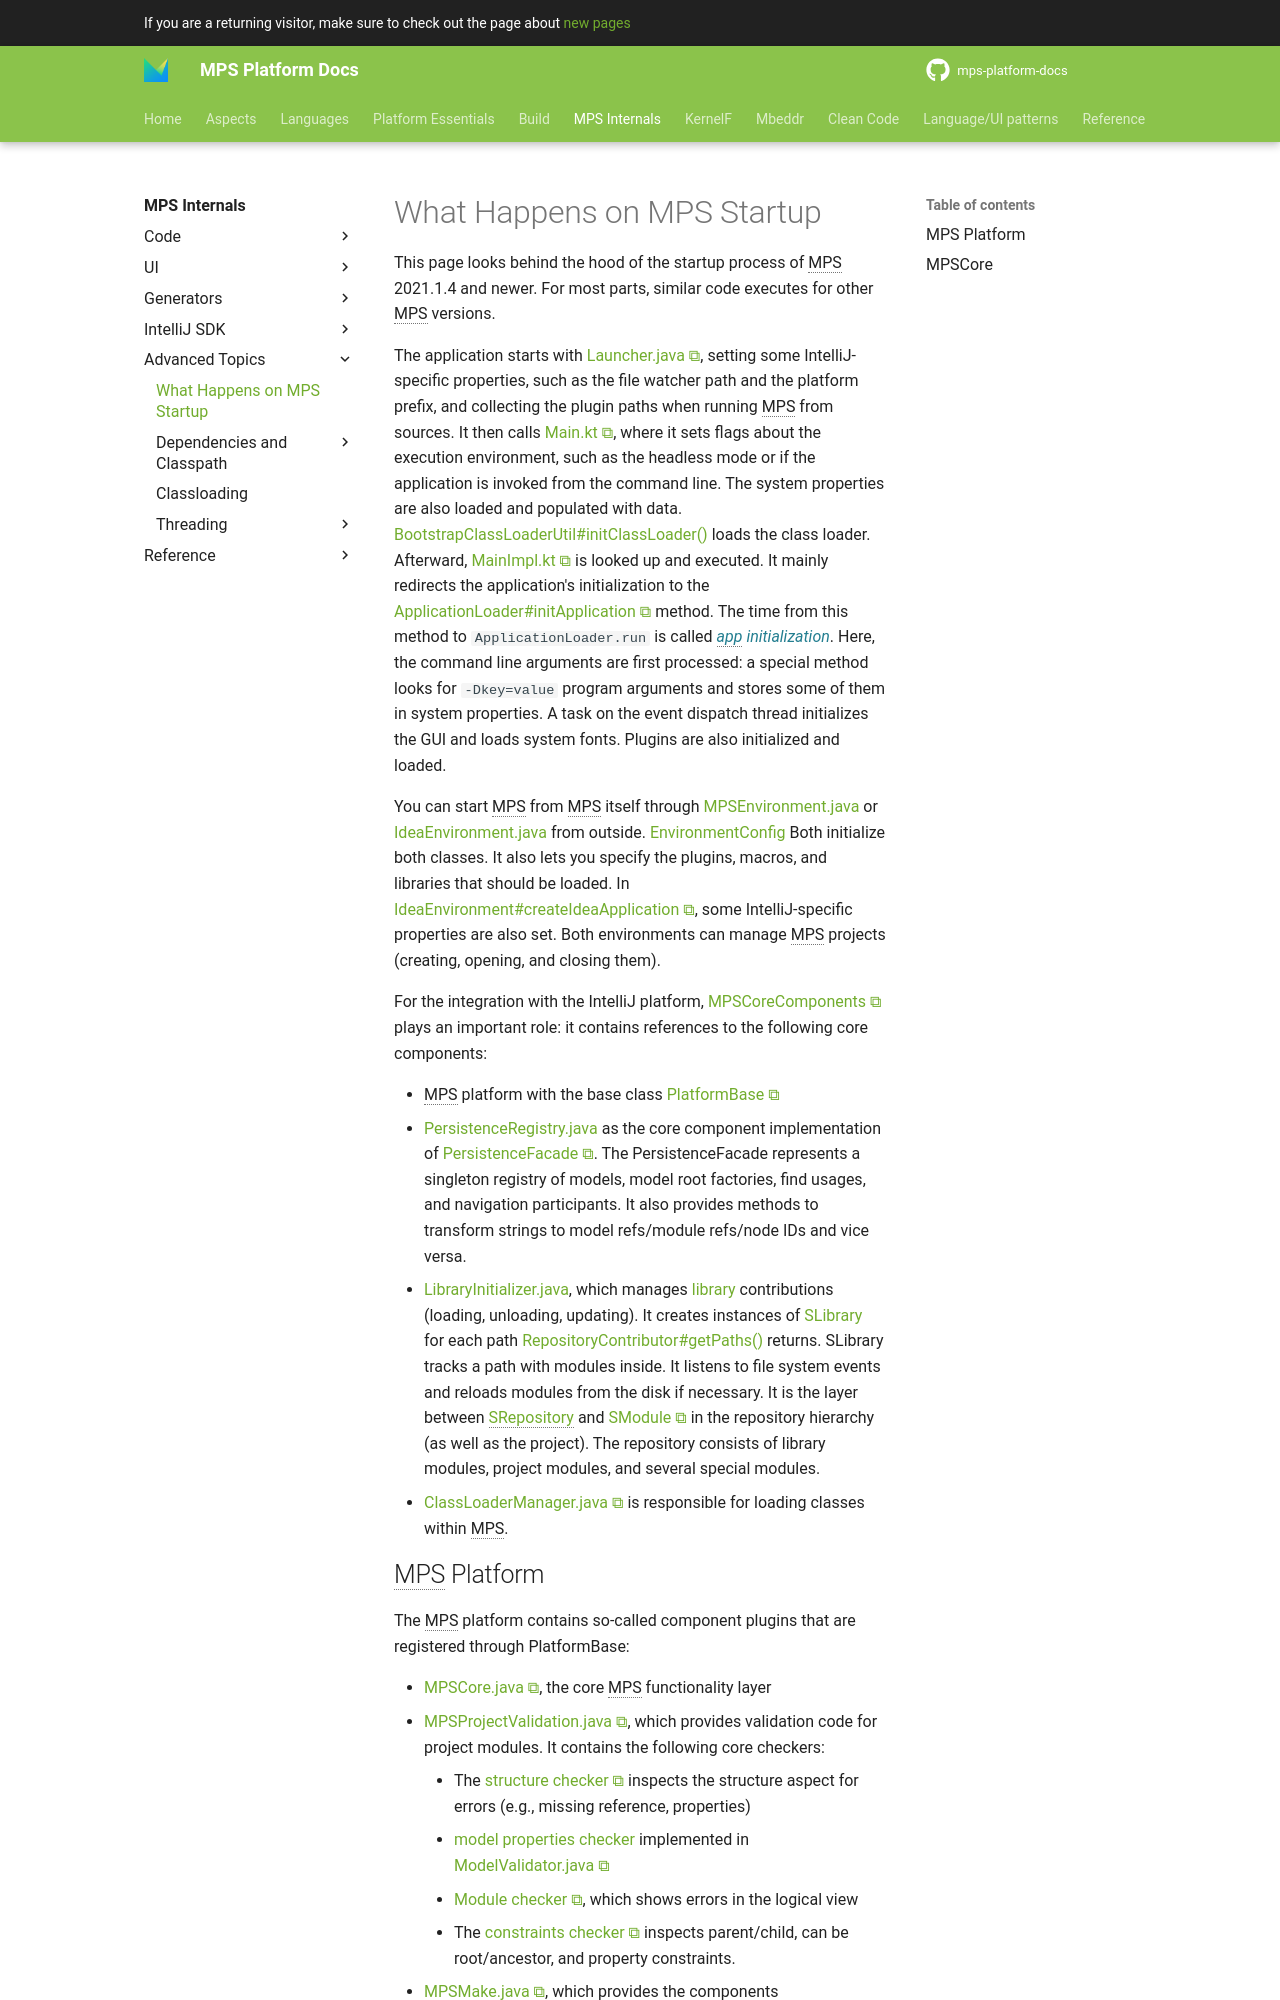

repository: mbeddr/mps-platform-docs · page: mps_internal/mps_startup/index.html · generator: mkdocs

---
comments: true
---

This page looks behind the hood of the startup process of MPS 2021.1.4 and newer. For most parts, similar code executes
for other MPS versions.

The application starts with [Launcher.java](https://github.com/JetBrains/MPS/blob/master/startup/src/jetbrains/mps/Launcher.java), setting some IntelliJ-specific properties, such as the file watcher path and the platform prefix, and collecting the plugin paths when running MPS from sources.
It then calls [Main.kt](https://github.com/JetBrains/intellij-community/blob/master/platform/bootstrap/src/com/intellij/idea/Main.kt), where it sets flags about the execution environment, such as the headless mode or if the application is invoked from the command line.
The system properties are also loaded and populated with data.
 [BootstrapClassLoaderUtil#initClassLoader()](https://github.com/JetBrains/intellij-community/blob/master/platform/bootstrap/src/com/intellij/idea/BootstrapClassLoaderUtil.java#L56) loads the class loader. Afterward, [MainImpl.kt](https://github.com/JetBrains/intellij-community/blob/master/platform/platform-main/src/com/intellij/idea/MainImpl.kt) is looked up
and executed. It mainly redirects the application's initialization to the [ApplicationLoader#initApplication](https://github.com/JetBrains/intellij-community/blob/master/platform/platform-impl/src/com/intellij/idea/ApplicationLoader.kt#L63) method.
The time from this method to `ApplicationLoader.run` is called *app initialization*. Here, the command line arguments are
first processed: a special method looks for `-Dkey=value` program arguments and stores some of them in system properties.
A task on the event dispatch thread initializes the GUI and loads system fonts. Plugins are also initialized
and loaded.

You can start MPS from MPS itself through [MPSEnvironment.java](https://github.com/JetBrains/MPS/blob/master/core/tool/environment/source_gen/jetbrains/mps/tool/environment/MpsEnvironment.java) or [IdeaEnvironment.java](https://github.com/JetBrains/MPS/blob/master/workbench/mps-platform/jetbrains.mps.ide.platform/source_gen/jetbrains/mps/tool/environment/IdeaEnvironment.java) from outside. [EnvironmentConfig](http://127.0.0.1:63320/node?ref=r%3A2876f1ee-0b45-4db5-8c09-0682cdee5c67%28jetbrains.mps.tool.environment%29%2F7413225496542992777) Both initialize both classes. It also lets you specify the plugins, macros, and libraries that should be loaded. In [IdeaEnvironment#createIdeaApplication](https://github.com/JetBrains/MPS/blob/master/workbench/mps-platform/jetbrains.mps.ide.platform/source_gen/jetbrains/mps/tool/environment/IdeaEnvironment.java#L157), some IntelliJ-specific properties are also set. Both environments can manage MPS projects (creating, opening, and closing them).

 For the integration with the IntelliJ platform, [MPSCoreComponents](https://github.com/JetBrains/MPS/blob/master/workbench/mps-platform/source/jetbrains/mps/ide/MPSCoreComponents.java) plays an important role: it contains references to the following core components:
 
- MPS platform with the base class [PlatformBase](https://github.com/JetBrains/MPS/blob/11da1e6afdcb2a174684ca1a9efaa611da7d3393/core/platform/src-full/jetbrains/mps/core/platform/PlatformBase.java)
- [PersistenceRegistry.java](http://127.0.0.1:63320/node?ref=6ed54515-acc8-4d1e-a16c-9fd6cfe951ea%2Fjava%3Ajetbrains.mps.persistence%28MPS.Core%2F%29%2F%7EPersistenceRegistry) as the core component implementation of [PersistenceFacade](http://127.0.0.1:63320/node?ref=8865b7a8-5271-43d3-884c-6fd1d9cfdd34%2Fjava%3Aorg.jetbrains.mps.openapi.persistence%28MPS.OpenAPI%2F%29%2F%7EPersistenceFacade). The PersistenceFacade represents a singleton registry of models, model root factories, find usages, and navigation participants.
  It also provides methods to transform strings to model refs/module refs/node IDs and vice versa.
- [LibraryInitializer.java](http://127.0.0.1:63320/node?ref=6ed54515-acc8-4d1e-a16c-9fd6cfe951ea%2Fjava%3Ajetbrains.mps.library%28MPS.Core%2F%29%2F%7ELibraryInitializer), which manages [library](http://127.0.0.1:63320/node?ref=6ed54515-acc8-4d1e-a16c-9fd6cfe951ea%2Fjava%3Ajetbrains.mps.library.contributor%28MPS.Core%2F%29%2F%7ELibraryContributor) contributions (loading, unloading, updating). It creates instances of [SLibrary](http://127.0.0.1:63320/node?ref=6ed54515-acc8-4d1e-a16c-9fd6cfe951ea%2Fjava%3Ajetbrains.mps.library%28MPS.Core%2F%29%2F%7ESLibrary) for each path [RepositoryContributor#getPaths()](http://127.0.0.1:63320/node?ref=6ed54515-acc8-4d1e-a16c-9fd6cfe951ea%2Fjava%3Ajetbrains.mps.library.contributor%28MPS.Core%2F%29%2F%7ERepositoryContributor.getPaths%2528%2529) returns. SLibrary tracks a path with modules inside. It listens to file system events and reloads modules from the disk if necessary.  It is the layer between [SRepository](http://127.0.0.1:63320/node?ref=8865b7a8-5271-43d3-884c-6fd1d9cfdd34%2Fjava%3Aorg.jetbrains.mps.openapi.module%28MPS.OpenAPI%2F%29%2F%7ESRepository) and [SModule](http://127.0.0.1:63320/node?ref=8865b7a8-5271-43d3-884c-6fd1d9cfdd34%2Fjava%3Aorg.jetbrains.mps.openapi.module%28MPS.OpenAPI%2F%29%2F%7ESModule) in the repository hierarchy (as well as the project).
  The repository consists of library modules, project modules, and several special modules.
- [ClassLoaderManager.java](http://127.0.0.1:63320/node?ref=6ed54515-acc8-4d1e-a16c-9fd6cfe951ea%2Fjava%3Ajetbrains.mps.classloading%28MPS.Core%2F%29%2F%7EClassLoaderManager) is responsible for loading classes within MPS.
